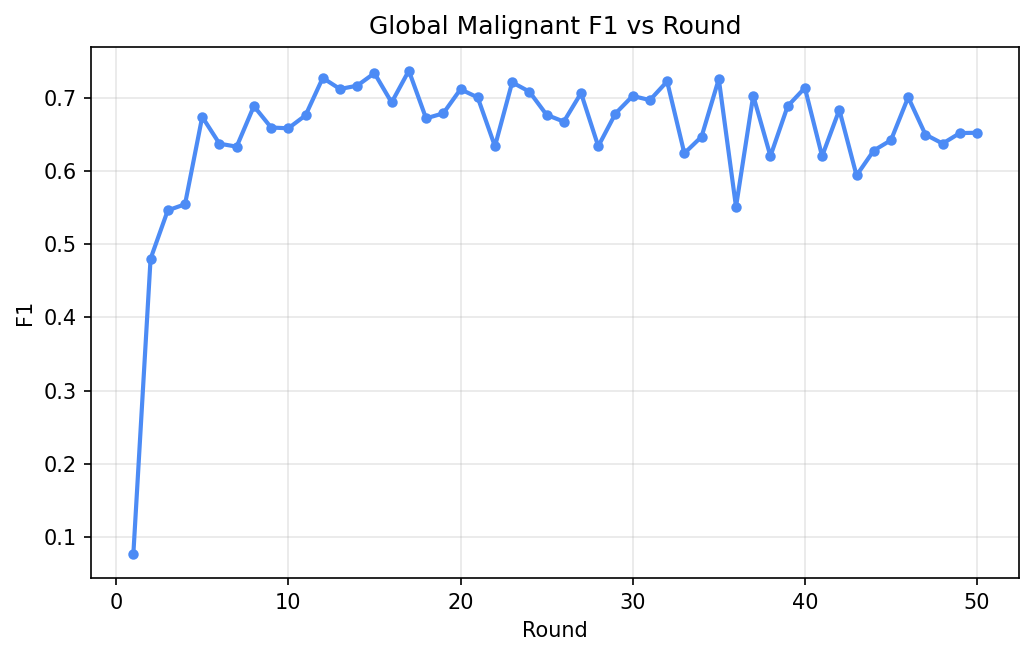

The file beside this chart, header and first rows:
round, eval_f1
1, 0.0766
2, 0.4802
3, 0.5463
4, 0.5547
5, 0.6742
6, 0.6375
7, 0.6335
8, 0.6889
9, 0.6596
10, 0.6586
11, 0.6763
12, 0.7274
13, 0.7123
14, 0.7168
15, 0.734
16, 0.6939
17, 0.7374
18, 0.6721
19, 0.679
20, 0.7119
21, 0.7007
22, 0.6339
23, 0.7214
24, 0.7087
25, 0.677
26, 0.6676
27, 0.7067
28, 0.6339
29, 0.6788
30, 0.7028
31, 0.6971
32, 0.7227
33, 0.6244
34, 0.6471
35, 0.7259
36, 0.5511
37, 0.7033
38, 0.6206
39, 0.6889
40, 0.7139
41, 0.6204
42, 0.6838
43, 0.5941
44, 0.6282
45, 0.6423
46, 0.701
47, 0.65
48, 0.6377
49, 0.652
50, 0.6525
